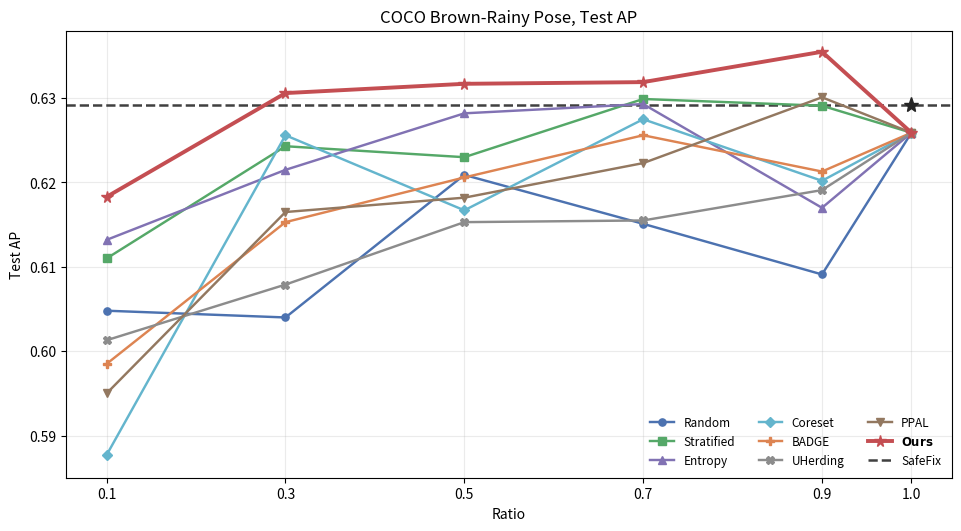
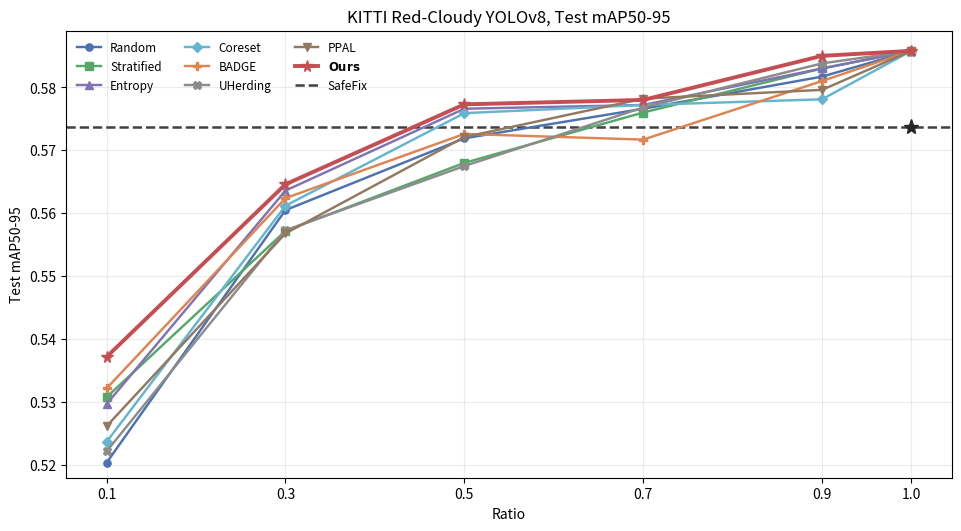
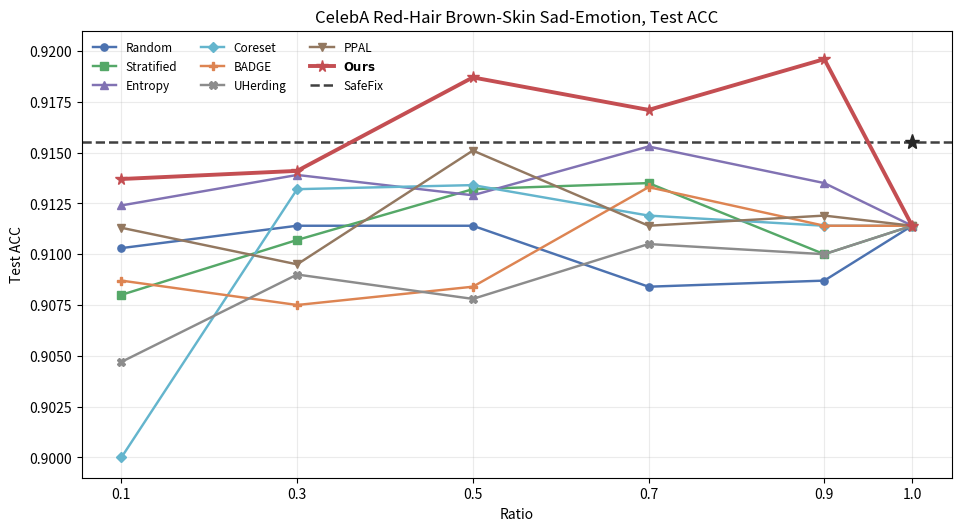

Python code for these plots, in order:
#!/usr/bin/env python3
"""Build COCO and KITTI per-method ratio plots for report.md."""

from __future__ import annotations

import csv
from pathlib import Path

import matplotlib.pyplot as plt


RATIOS = [0.1, 0.3, 0.5, 0.7, 0.9, 1.0]

PLOTS = {
    "coco_brown_rainy_methods_test_ap": {
        "title": "COCO Brown-Rainy Pose, Test AP",
        "ylabel": "Test AP",
        "safefix": 0.6292,
        "ylim": (0.585, 0.638),
        "methods": {
            "Random": [0.6048, 0.6040, 0.6209, 0.6151, 0.6091, 0.6259],
            "Stratified": [0.6110, 0.6243, 0.6230, 0.6299, 0.6291, 0.6259],
            "Entropy": [0.6132, 0.6215, 0.6282, 0.6293, 0.6170, 0.6259],
            "Coreset": [0.5877, 0.6256, 0.6167, 0.6275, 0.6202, 0.6259],
            "BADGE": [0.5985, 0.6153, 0.6206, 0.6256, 0.6213, 0.6259],
            "UHerding": [0.6013, 0.6079, 0.6153, 0.6155, 0.6191, 0.6259],
            "PPAL": [0.5950, 0.6165, 0.6182, 0.6223, 0.6301, 0.6259],
            "Ours": [0.6183, 0.6306, 0.6317, 0.6319, 0.6355, 0.6259],
        },
    },
    "kitti_red_cloudy_methods_test_map5095": {
        "title": "KITTI Red-Cloudy YOLOv8, Test mAP50-95",
        "ylabel": "Test mAP50-95",
        "safefix": 0.5737,
        "ylim": (0.518, 0.589),
        "methods": {
            "Random": [0.5204, 0.5605, 0.5719, 0.5766, 0.5817, 0.5858],
            "Stratified": [0.5308, 0.5572, 0.5680, 0.5760, 0.5830, 0.5858],
            "Entropy": [0.5297, 0.5636, 0.5766, 0.5772, 0.5830, 0.5858],
            "Coreset": [0.5237, 0.5612, 0.5759, 0.5772, 0.5781, 0.5858],
            "BADGE": [0.5322, 0.5624, 0.5726, 0.5717, 0.5810, 0.5858],
            "UHerding": [0.5222, 0.5573, 0.5675, 0.5768, 0.5838, 0.5858],
            "PPAL": [0.5262, 0.5568, 0.5721, 0.5782, 0.5796, 0.5858],
            "Ours": [0.5372, 0.5646, 0.5773, 0.5780, 0.5850, 0.5858],
        },
    },
    "celeba_redhair_brownskin_sademotion_methods_test_acc": {
        "title": "CelebA Red-Hair Brown-Skin Sad-Emotion, Test ACC",
        "ylabel": "Test ACC",
        "safefix": 0.9155,
        "ylim": (0.899, 0.921),
        "methods": {
            "Random": [0.9103, 0.9114, 0.9114, 0.9084, 0.9087, 0.9114],
            "Stratified": [0.9080, 0.9107, 0.9132, 0.9135, 0.9100, 0.9114],
            "Entropy": [0.9124, 0.9139, 0.9129, 0.9153, 0.9135, 0.9114],
            "Coreset": [0.9000, 0.9132, 0.9134, 0.9119, 0.9114, 0.9114],
            "BADGE": [0.9087, 0.9075, 0.9084, 0.9133, 0.9114, 0.9114],
            "UHerding": [0.9047, 0.9090, 0.9078, 0.9105, 0.9100, 0.9114],
            "PPAL": [0.9113, 0.9095, 0.9151, 0.9114, 0.9119, 0.9114],
            "Ours": [0.9137, 0.9141, 0.9187, 0.9171, 0.9196, 0.9114],
        },
    },
}

COLORS = {
    "Random": "#4C72B0",
    "Stratified": "#55A868",
    "Entropy": "#8172B3",
    "Coreset": "#64B5CD",
    "BADGE": "#DD8452",
    "UHerding": "#8C8C8C",
    "PPAL": "#937860",
    "Ours": "#C44E52",
}

MARKERS = {
    "Random": "o",
    "Stratified": "s",
    "Entropy": "^",
    "Coreset": "D",
    "BADGE": "P",
    "UHerding": "X",
    "PPAL": "v",
    "Ours": "*",
}


def display_label(method: str) -> str:
    return r"$\bf{Ours}$" if method == "Ours" else method


def write_csv(out_dir: Path, stem: str, spec: dict) -> None:
    csv_path = out_dir / f"{stem}.csv"
    methods = spec["methods"]
    with csv_path.open("w", newline="") as f:
        writer = csv.writer(f)
        writer.writerow(["ratio", *methods.keys(), "SafeFix"])
        for i, ratio in enumerate(RATIOS):
            writer.writerow(
                [
                    ratio,
                    *[values[i] for values in methods.values()],
                    spec["safefix"] if spec["safefix"] is not None and ratio == 1.0 else "",
                ]
            )


def write_plot(out_dir: Path, stem: str, spec: dict) -> None:
    fig, ax = plt.subplots(figsize=(9.5, 5.2), constrained_layout=True)
    for method, values in spec["methods"].items():
        is_ours = method == "Ours"
        ax.plot(
            RATIOS,
            values,
            marker=MARKERS[method],
            linewidth=2.8 if is_ours else 1.75,
            markersize=8.5 if is_ours else 5.2,
            label=display_label(method),
            color=COLORS[method],
            zorder=5 if is_ours else 3,
        )

    if spec["safefix"] is not None:
        ax.axhline(
            spec["safefix"],
            color="0.25",
            linestyle="--",
            linewidth=1.8,
            label="SafeFix",
        )
        ax.plot(
            [1.0],
            [spec["safefix"]],
            marker="*",
            markersize=11,
            color="0.15",
            linestyle="None",
        )

    ax.set_title(spec["title"])
    ax.set_xlabel("Ratio")
    ax.set_ylabel(spec["ylabel"])
    ax.set_xticks(RATIOS)
    ax.set_ylim(*spec["ylim"])
    ax.grid(True, alpha=0.25)
    ax.legend(ncol=3, frameon=False, fontsize=8.5)
    fig.savefig(out_dir / f"{stem}.png", dpi=180)


def main() -> None:
    out_dir = Path("figures")
    out_dir.mkdir(exist_ok=True)
    for stem, spec in PLOTS.items():
        write_csv(out_dir, stem, spec)
        write_plot(out_dir, stem, spec)


if __name__ == "__main__":
    main()
